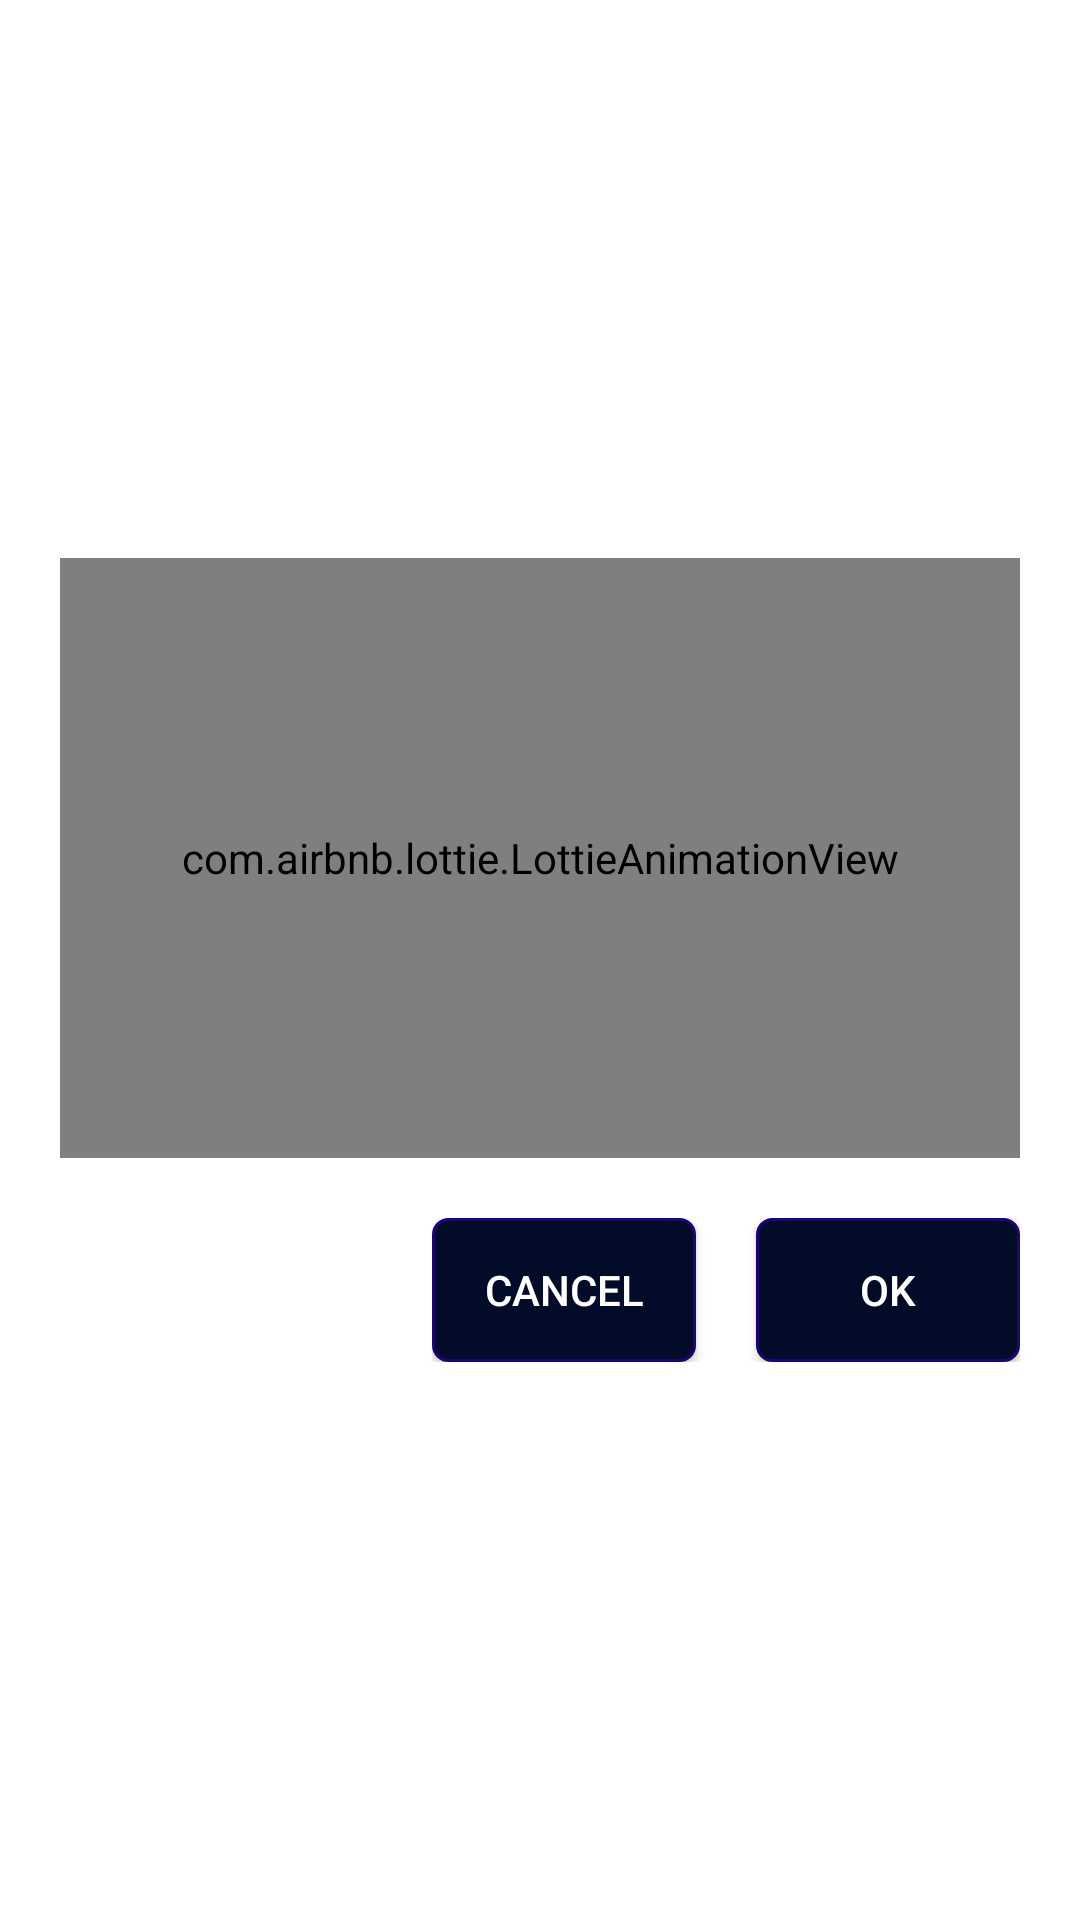

Layout XML and referenced resources for this Android screen:
<!-- AndroidManifest.xml: application theme Theme.FindDroid -->
<!-- res/layout/accessablity_lottie_alert_box.xml -->
<?xml version="1.0" encoding="utf-8"?>
<LinearLayout xmlns:android="http://schemas.android.com/apk/res/android"
    xmlns:app="http://schemas.android.com/apk/res-auto"
    android:layout_width="match_parent"
    android:layout_height="match_parent"
    android:orientation="vertical"
    android:padding="20dp"
    android:background="#FFFF"
    android:gravity="center">

    <com.airbnb.lottie.LottieAnimationView
        android:id="@+id/lottieAnimationView"
        android:layout_width="match_parent"
        android:layout_height="200dp"
        app:lottie_rawRes="@raw/accessablity_permission"
        app:lottie_autoPlay="true"
        app:lottie_loop="true" />

    <LinearLayout
        android:layout_width="wrap_content"
        android:layout_height="wrap_content"
        android:layout_gravity="right"
        android:layout_marginTop="20dp"
        >
        <Button
            android:layout_width="wrap_content"
            android:layout_height="wrap_content"
            android:background="@drawable/button_pass_desine"
            android:id="@+id/accessablity_lottie_alert_box_cancel"
            android:text="Cancel"
            android:layout_marginRight="20dp"
            />
        <Button
            android:layout_width="wrap_content"
            android:layout_height="wrap_content"
            android:background="@drawable/button_pass_desine"
            android:id="@+id/accessablity_lottie_alert_box_Ok"
            android:text="Ok"
            />
    </LinearLayout>

</LinearLayout>
<!-- resources referenced by this layout -->
<resources>
  <!-- drawable button_pass_desine (drawable) -->
  <?xml version="1.0" encoding="utf-8"?>
  <shape
      xmlns:android="http://schemas.android.com/apk/res/android"
      android:shape="rectangle" >
  
      <stroke
          android:color="#1C0475"
          android:width="1dp"/>
      <corners
          android:radius="5dp"/>
      <solid
          android:color="#020B28"/>
  </shape>
  <style name="Theme.FindDroid" parent="Theme.AppCompat">
          
          
      </style>
</resources>
